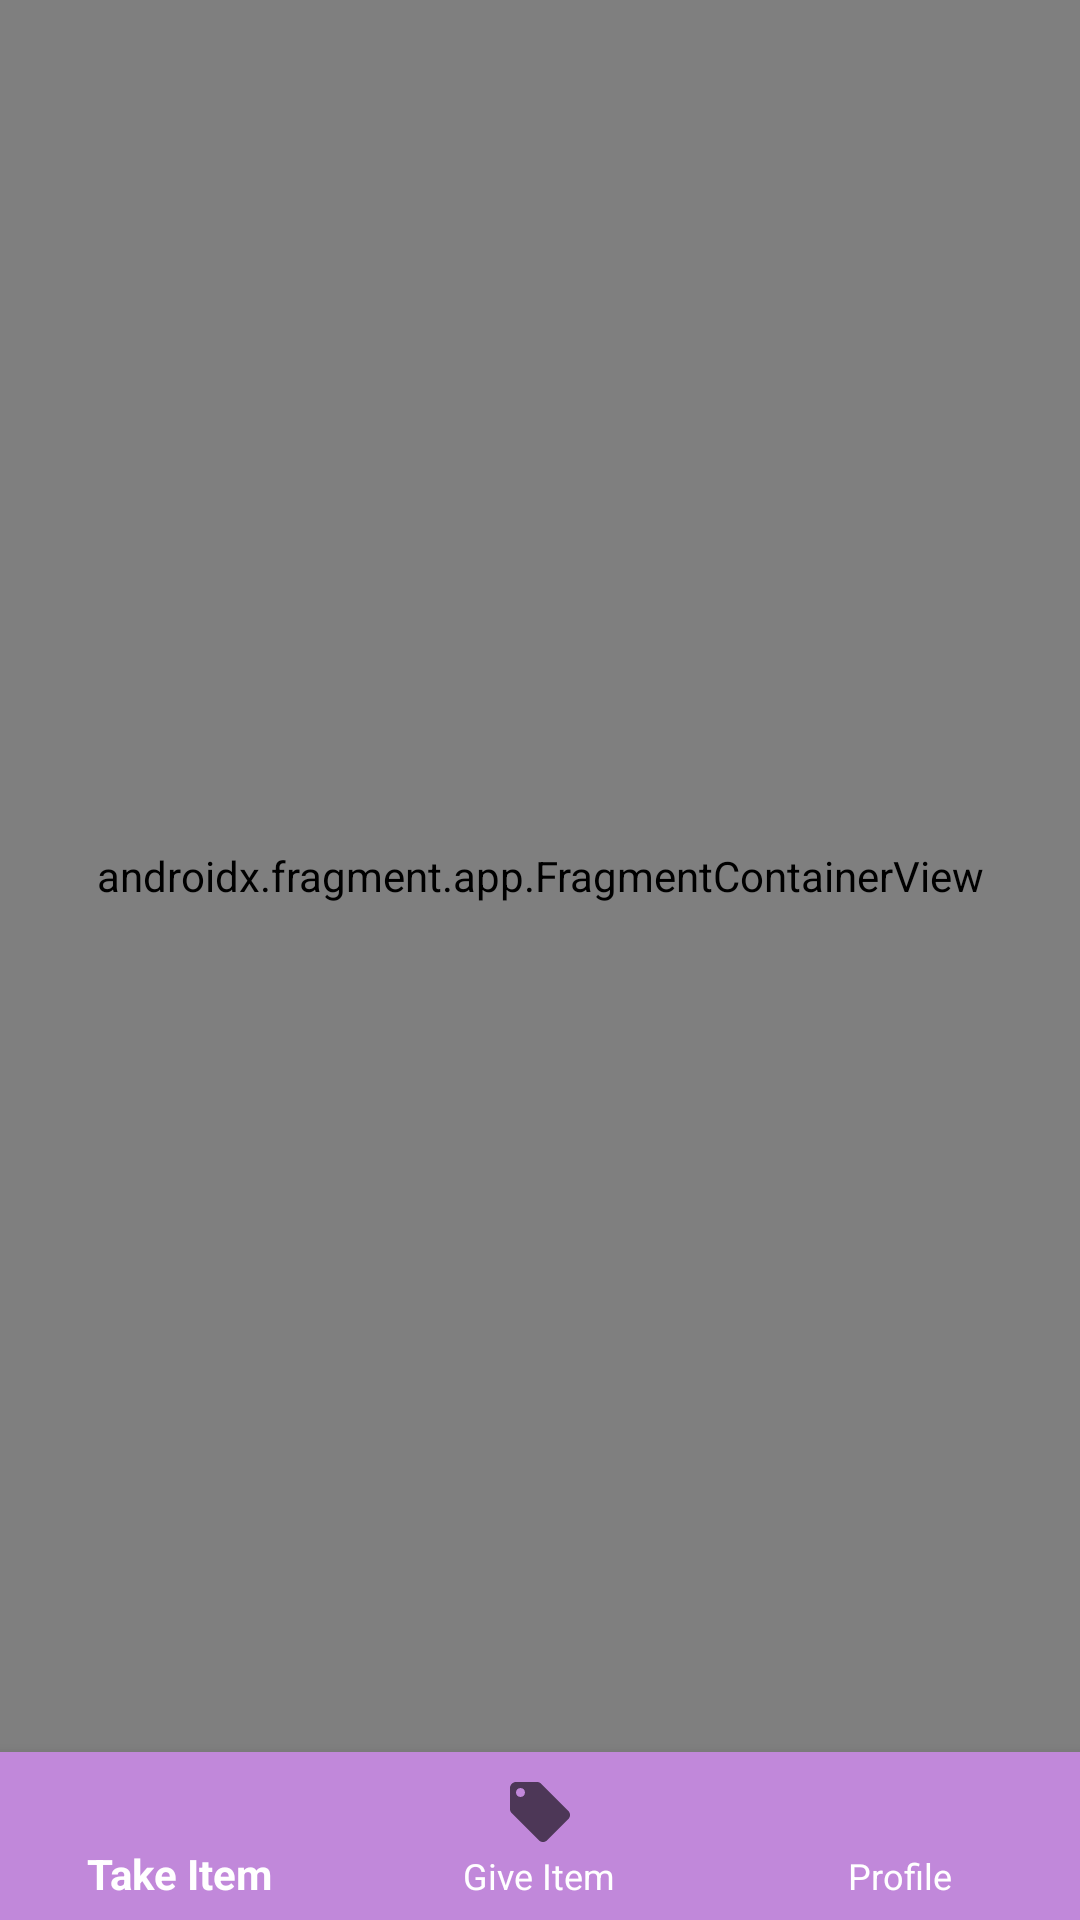

Android layout source for this screen:
<!-- AndroidManifest.xml: application theme Theme.DenemeApp -->
<!-- res/layout/activity_main.xml -->
<?xml version="1.0" encoding="utf-8"?>
<androidx.constraintlayout.widget.ConstraintLayout xmlns:android="http://schemas.android.com/apk/res/android"
    xmlns:app="http://schemas.android.com/apk/res-auto"
    xmlns:tools="http://schemas.android.com/tools"
    android:layout_width="match_parent"
    android:layout_height="match_parent"
    android:background="#DDDBD5"
    tools:context=".view.MainActivity">

    <FrameLayout
        android:id="@+id/frame_layout"
        android:layout_width="0dp"
        android:layout_height="0dp"
        app:layout_constraintBottom_toTopOf="@+id/bottomNavigationView"
        app:layout_constraintEnd_toEndOf="parent"
        app:layout_constraintStart_toStartOf="parent"
        app:layout_constraintTop_toTopOf="parent">

        <androidx.fragment.app.FragmentContainerView
            android:id="@+id/fragmentContainerView"
            android:name="androidx.navigation.fragment.NavHostFragment"
            android:layout_width="match_parent"
            android:layout_height="match_parent"
            android:background="@color/white"
            app:defaultNavHost="true"
            app:navGraph="@navigation/nav_graph" />
    </FrameLayout>

    <com.google.android.material.bottomnavigation.BottomNavigationView
        android:id="@+id/bottomNavigationView"
        android:layout_width="match_parent"
        android:layout_height="wrap_content"
        android:background="#C188DA"
        android:elevation="2dp"
        app:itemTextColor="#FFFFFF"
        app:layout_constraintBottom_toBottomOf="parent"
        app:layout_constraintEnd_toEndOf="parent"
        app:layout_constraintStart_toStartOf="parent"
        app:menu="@menu/bottom_nav_menu" />

</androidx.constraintlayout.widget.ConstraintLayout>
<!-- resources referenced by this layout -->
<resources>
  <style name="Theme.DenemeApp" parent="Theme.AppCompat.DayNight.DarkActionBar">
          
          <item name="colorPrimary">@color/purple_500</item>
          <item name="colorPrimaryVariant">@color/purple_700</item>
          <item name="colorOnPrimary">@color/white</item>
          
          <item name="colorSecondary">@color/teal_200</item>
          <item name="colorSecondaryVariant">@color/teal_700</item>
          <item name="colorOnSecondary">@color/black</item>
          
          <item name="android:statusBarColor">?attr/colorPrimaryVariant</item>
          
      </style>
  <!-- not gathered from this repository: default colours our renderer supplied (Android Studio template values) -->
  <color name="purple_500">#FF6200EE</color>
  <color name="purple_700">#FF3700B3</color>
  <color name="teal_200">#FF03DAC5</color>
  <color name="teal_700">#FF018786</color>
  <color name="black">#FF000000</color>
  <color name="white">#FFFFFFFF</color>
</resources>
